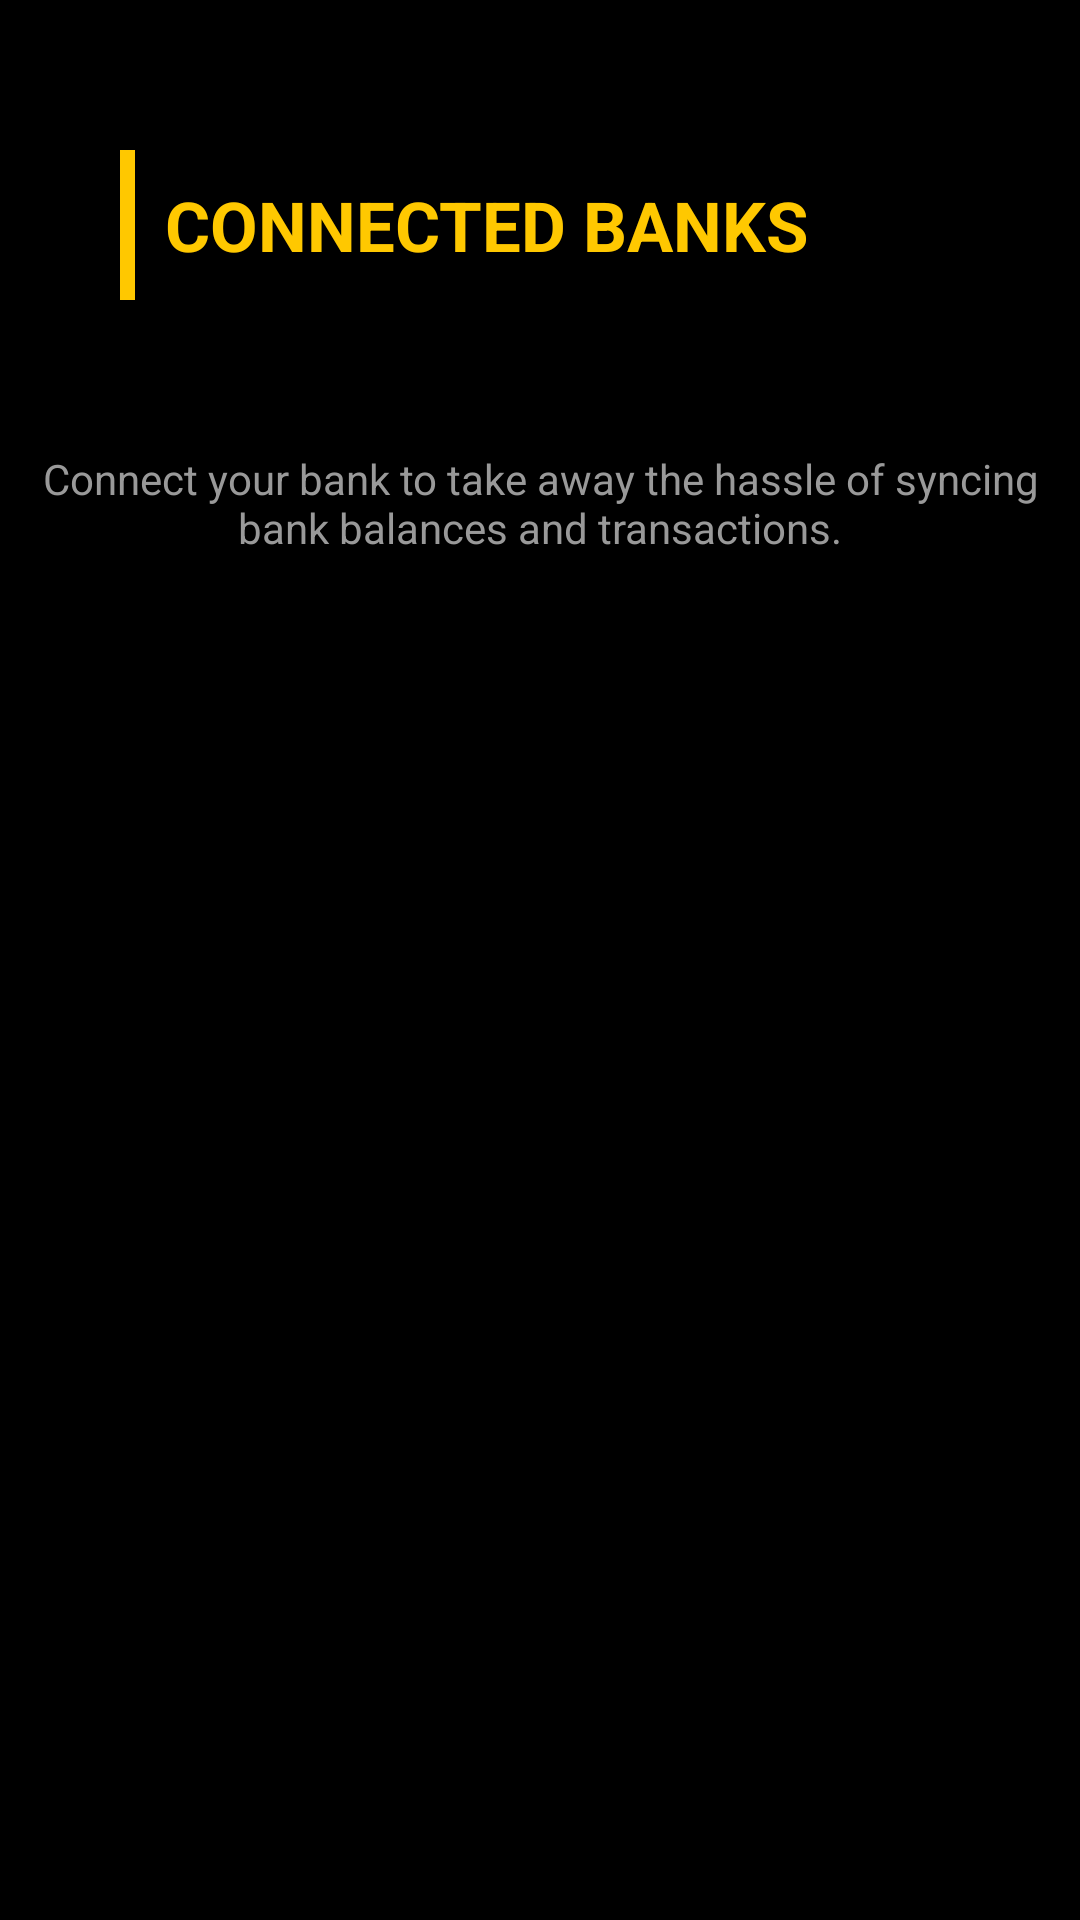

Reconstruct the res/layout file that produces this screen, plus the resources it refers to.
<!-- AndroidManifest.xml: application theme Theme.Valucit -->
<!-- res/layout/fragment_connected_banks.xml -->
<?xml version="1.0" encoding="utf-8"?>
<layout xmlns:android="http://schemas.android.com/apk/res/android"
    xmlns:tools="http://schemas.android.com/tools"
    xmlns:app="http://schemas.android.com/apk/res-auto"
    tools:context=".ui.fragment.ConnectedBanksFragment">

    <data>

    </data>

    <androidx.core.widget.NestedScrollView
        android:layout_width="match_parent"
        android:layout_height="match_parent"
        android:fillViewport="true"
        android:fitsSystemWindows="true"
        android:background="@color/black"
        >
        
        <androidx.constraintlayout.widget.ConstraintLayout
            android:layout_width="match_parent"
            android:layout_height="match_parent">

            <androidx.constraintlayout.widget.ConstraintLayout
                android:id="@+id/constraintLayout2"
                android:layout_width="match_parent"
                android:layout_height="wrap_content"
                app:layout_constraintEnd_toEndOf="parent"
                app:layout_constraintStart_toStartOf="parent"
                app:layout_constraintTop_toTopOf="parent">


                <ImageView
                    android:id="@+id/imageView"
                    android:layout_width="match_parent"
                    android:layout_height="150dp"
                    android:scaleType="fitXY"
                    android:src="@drawable/auth_header"
                    app:layout_constraintStart_toStartOf="parent"
                    app:layout_constraintTop_toTopOf="parent" />

                <View
                    android:id="@+id/view4"
                    android:layout_width="@dimen/dimen_5dp"
                    android:layout_height="50dp"
                    android:layout_marginStart="40dp"
                    android:background="@color/yellow"
                    android:orientation="vertical"
                    app:layout_constraintBottom_toBottomOf="@+id/textView2"
                    app:layout_constraintStart_toStartOf="parent"
                    app:layout_constraintTop_toTopOf="@+id/textView2" />

                <TextView
                    android:id="@+id/textView2"
                    android:layout_width="wrap_content"
                    android:layout_height="wrap_content"
                    android:backgroundTint="@color/yellow"
                    android:gravity="start"
                    android:text="CONNECTED BANKS"
                    android:layout_marginStart="@dimen/margin_10"
                    android:textColor="@color/yellow"
                    android:textSize="23sp"
                    android:textStyle="bold"
                    app:layout_constraintBottom_toBottomOf="parent"
                    app:layout_constraintStart_toEndOf="@+id/view4"
                    app:layout_constraintTop_toTopOf="parent" />


            </androidx.constraintlayout.widget.ConstraintLayout>

            <androidx.constraintlayout.widget.ConstraintLayout
                android:layout_width="match_parent"
                android:layout_height="wrap_content"
                app:layout_constraintStart_toStartOf="parent"
                app:layout_constraintTop_toBottomOf="@+id/constraintLayout2">


                <TextView
                    android:layout_width="wrap_content"
                    android:layout_height="wrap_content"
                    android:text="Connect your bank to take away the hassle of syncing bank balances and transactions."
                    android:textColor="@color/text_field_hint_color"
                    android:gravity="center"
                    app:layout_constraintEnd_toEndOf="parent"
                    app:layout_constraintTop_toTopOf="parent" />
            </androidx.constraintlayout.widget.ConstraintLayout>


        </androidx.constraintlayout.widget.ConstraintLayout>
    </androidx.core.widget.NestedScrollView>


</layout>
<!-- resources referenced by this layout -->
<resources>
  <color name="black">#000000</color>
  <color name="text_field_hint_color">#999999</color>
  <color name="yellow">#FFC800</color>
  <dimen name="dimen_5dp">5.0dip</dimen>
  <dimen name="margin_10">10dp</dimen>
  <style name="Theme.Valucit" parent="Theme.MaterialComponents.DayNight.NoActionBar">
          
          <item name="colorPrimary">@color/black</item>
          <item name="colorPrimaryVariant">@color/black</item>
          <item name="colorOnPrimary">@color/white</item>
          
          <item name="colorSecondary">@color/teal_200</item>
          <item name="colorSecondaryVariant">@color/teal_700</item>
          <item name="colorOnSecondary">@color/black</item>
          <item name="drawerArrowStyle">@style/DrawerHamburgerStyle</item>
          
          <item name="android:statusBarColor">?attr/colorPrimaryVariant</item>
          
  
          <item name="colorOnSurface">@color/yellow</item>
  
      </style>
  <color name="white">#FFFFFFFF</color>
  <color name="teal_200">#FF03DAC5</color>
  <color name="teal_700">#FF018786</color>
  <style name="DrawerHamburgerStyle" parent="@style/Widget.AppCompat.DrawerArrowToggle">
          <item name="spinBars">true</item>
          <item name="color">@color/yellow</item>
      </style>
</resources>
